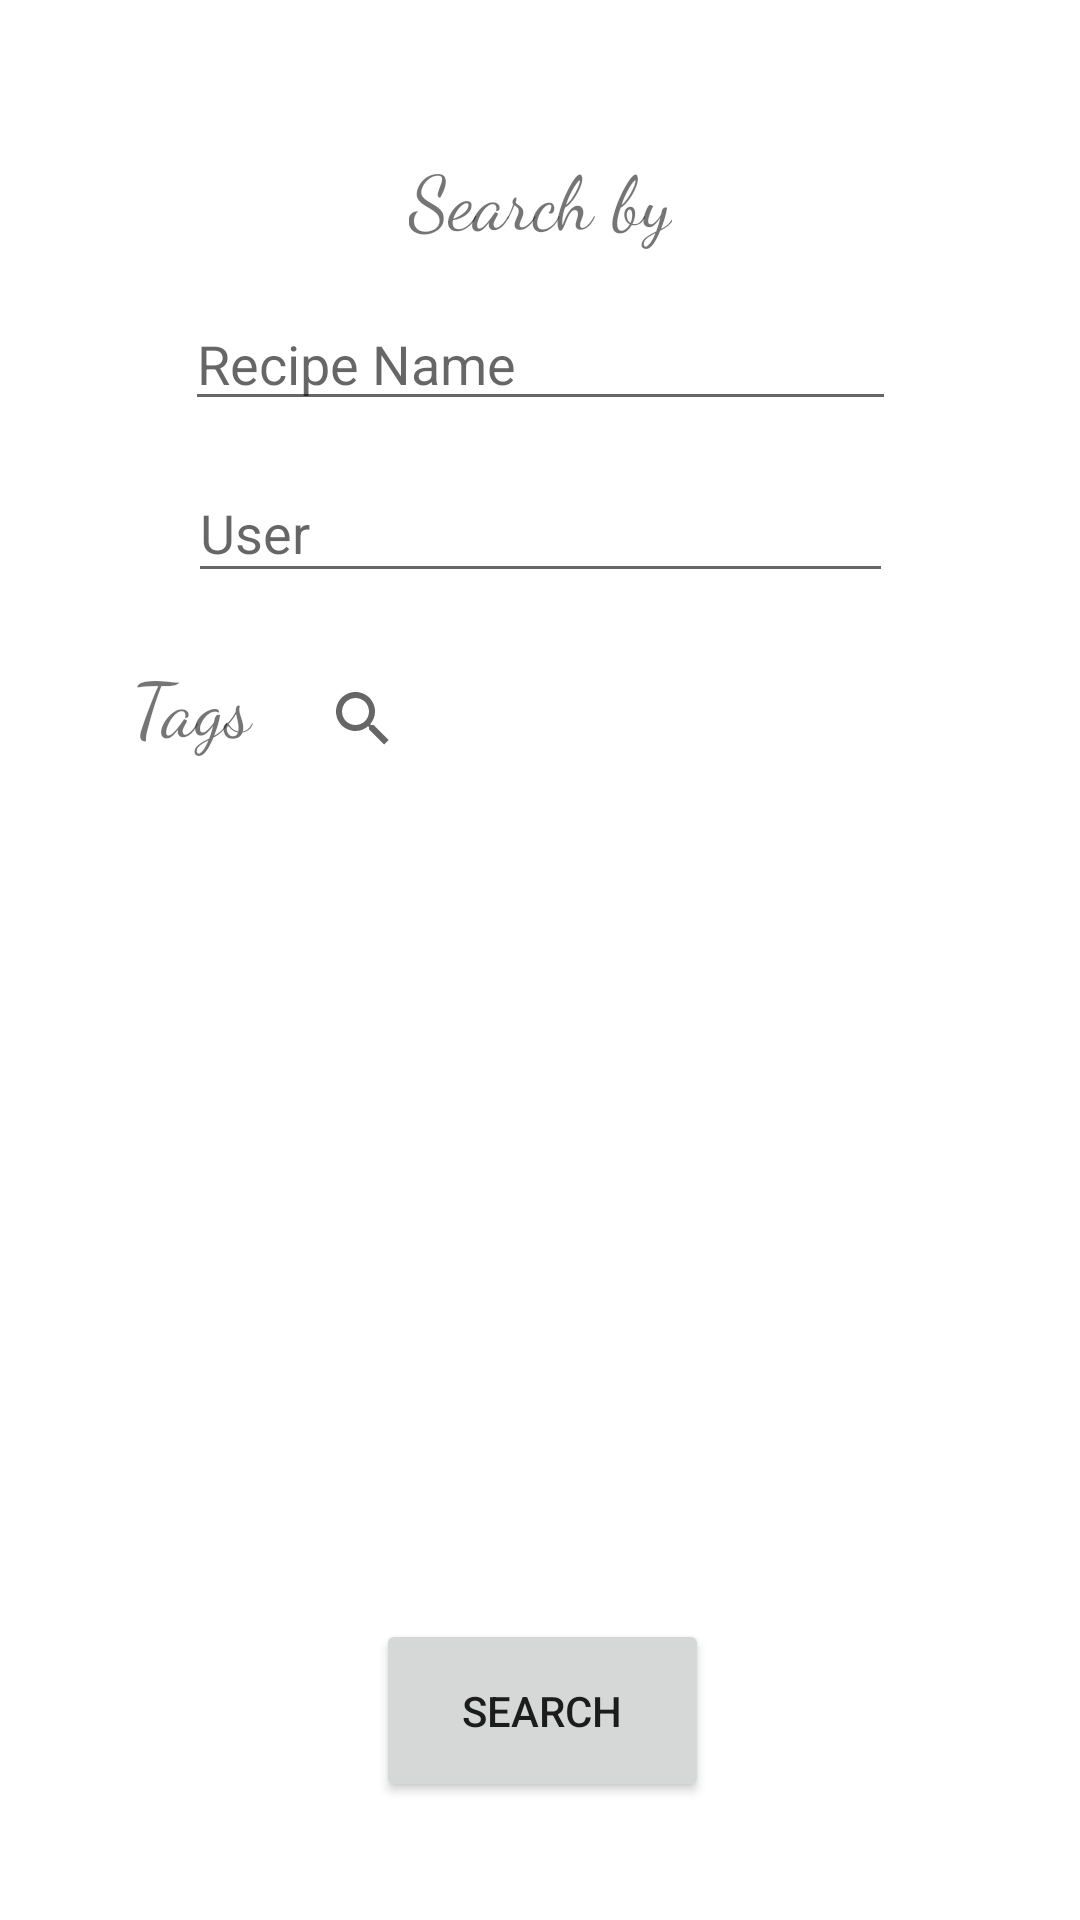

Here is an Android app screen rendered from its layout file. Give the layout XML and the strings, colors and styles it references.
<!-- AndroidManifest.xml: application theme Theme.SocialGrub -->
<!-- res/layout/activity_search.xml -->
<?xml version="1.0" encoding="utf-8"?>
<androidx.constraintlayout.widget.ConstraintLayout xmlns:android="http://schemas.android.com/apk/res/android"
    xmlns:app="http://schemas.android.com/apk/res-auto"
    xmlns:tools="http://schemas.android.com/tools"
    android:id="@+id/relativeLayout"
    android:layout_width="match_parent"
    android:layout_height="match_parent"
    tools:context=".Search">

    <ListView
        android:id="@+id/list_view"
        android:layout_width="383dp"
        android:layout_height="290dp"
        android:divider="@android:color/white"
        android:dividerHeight="2dp"
        app:layout_constraintBottom_toBottomOf="parent"
        app:layout_constraintEnd_toEndOf="parent"
        app:layout_constraintHorizontal_bias="0.428"
        app:layout_constraintStart_toStartOf="parent"
        app:layout_constraintTop_toTopOf="parent"
        app:layout_constraintVertical_bias="0.709"
        tools:listitem="@android:layout/simple_list_item_1">

    </ListView>

    <Button
        android:id="@+id/button"
        android:layout_width="111dp"
        android:layout_height="61dp"
        android:text="Search"
        app:layout_constraintBottom_toBottomOf="parent"
        app:layout_constraintEnd_toEndOf="parent"
        app:layout_constraintHorizontal_bias="0.503"
        app:layout_constraintStart_toStartOf="parent"
        app:layout_constraintTop_toTopOf="parent"
        app:layout_constraintVertical_bias="0.932" />

    <TextView
        android:id="@+id/textView13"
        android:layout_width="wrap_content"
        android:layout_height="wrap_content"
        android:fontFamily="cursive"
        android:text="Search by"
        android:textSize="25sp"
        app:layout_constraintBottom_toBottomOf="parent"
        app:layout_constraintEnd_toEndOf="parent"
        app:layout_constraintStart_toStartOf="parent"
        app:layout_constraintTop_toTopOf="parent"
        app:layout_constraintVertical_bias="0.08" />

    <EditText
        android:id="@+id/editTextRecipeName"
        android:layout_width="237dp"
        android:layout_height="41dp"
        android:ems="10"
        android:hint="Recipe Name"
        android:inputType="textPersonName"
        app:layout_constraintBottom_toBottomOf="parent"
        app:layout_constraintEnd_toEndOf="parent"
        app:layout_constraintHorizontal_bias="0.5"
        app:layout_constraintStart_toStartOf="parent"
        app:layout_constraintTop_toTopOf="parent"
        app:layout_constraintVertical_bias="0.166" />

    <EditText
        android:id="@+id/editTextPersonName"
        android:layout_width="235dp"
        android:layout_height="43dp"
        android:ems="10"
        android:hint="User"
        android:inputType="textPersonName"
        app:layout_constraintBottom_toBottomOf="parent"
        app:layout_constraintEnd_toEndOf="parent"
        app:layout_constraintHorizontal_bias="0.5"
        app:layout_constraintStart_toStartOf="parent"
        app:layout_constraintTop_toTopOf="parent"
        app:layout_constraintVertical_bias="0.259" />

    <SearchView
        android:id="@+id/searchView2"
        android:layout_width="235dp"
        android:layout_height="43dp"
        android:queryHint="Search Tags"
        app:layout_constraintBottom_toBottomOf="parent"
        app:layout_constraintEnd_toEndOf="parent"
        app:layout_constraintHorizontal_bias="0.775"
        app:layout_constraintStart_toStartOf="parent"
        app:layout_constraintTop_toTopOf="parent"
        app:layout_constraintVertical_bias="0.365" />

    <TextView
        android:id="@+id/textView16"
        android:layout_width="76dp"
        android:layout_height="43dp"
        android:fontFamily="cursive"
        android:text="Tags"
        android:textSize="25sp"
        app:layout_constraintBottom_toBottomOf="parent"
        app:layout_constraintEnd_toEndOf="parent"
        app:layout_constraintHorizontal_bias="0.155"
        app:layout_constraintStart_toStartOf="parent"
        app:layout_constraintTop_toTopOf="parent"
        app:layout_constraintVertical_bias="0.364" />

    <ProgressBar
        android:id="@+id/progressBar"
        style="?android:attr/progressBarStyle"
        android:layout_width="175dp"
        android:layout_height="153dp"
        android:indeterminate="true"
        android:progressDrawable="@drawable/circular_progress_bar"
        android:visibility="gone"
        app:layout_constraintBottom_toBottomOf="parent"
        app:layout_constraintEnd_toEndOf="parent"
        app:layout_constraintStart_toStartOf="parent"
        app:layout_constraintTop_toTopOf="parent" />

</androidx.constraintlayout.widget.ConstraintLayout>
<!-- resources referenced by this layout -->
<resources>
  <style name="Theme.SocialGrub" parent="Theme.MaterialComponents.DayNight.DarkActionBar">
          
          <item name="colorPrimary">@color/purple_500</item>
          <item name="colorPrimaryVariant">@color/purple_700</item>
          <item name="colorOnPrimary">@color/white</item>
          
          <item name="colorSecondary">@color/teal_200</item>
          <item name="colorSecondaryVariant">@color/teal_700</item>
          <item name="colorOnSecondary">@color/black</item>
          
          <item name="android:statusBarColor" tools:targetApi="l">?attr/colorPrimaryVariant</item>
          
      </style>
  <!-- not gathered from this repository: default colours our renderer supplied (Android Studio template values) -->
  <color name="purple_500">#FF6200EE</color>
  <color name="purple_700">#FF3700B3</color>
  <color name="teal_200">#FF03DAC5</color>
  <color name="teal_700">#FF018786</color>
  <color name="black">#FF000000</color>
  <color name="white">#FFFFFFFF</color>
</resources>
